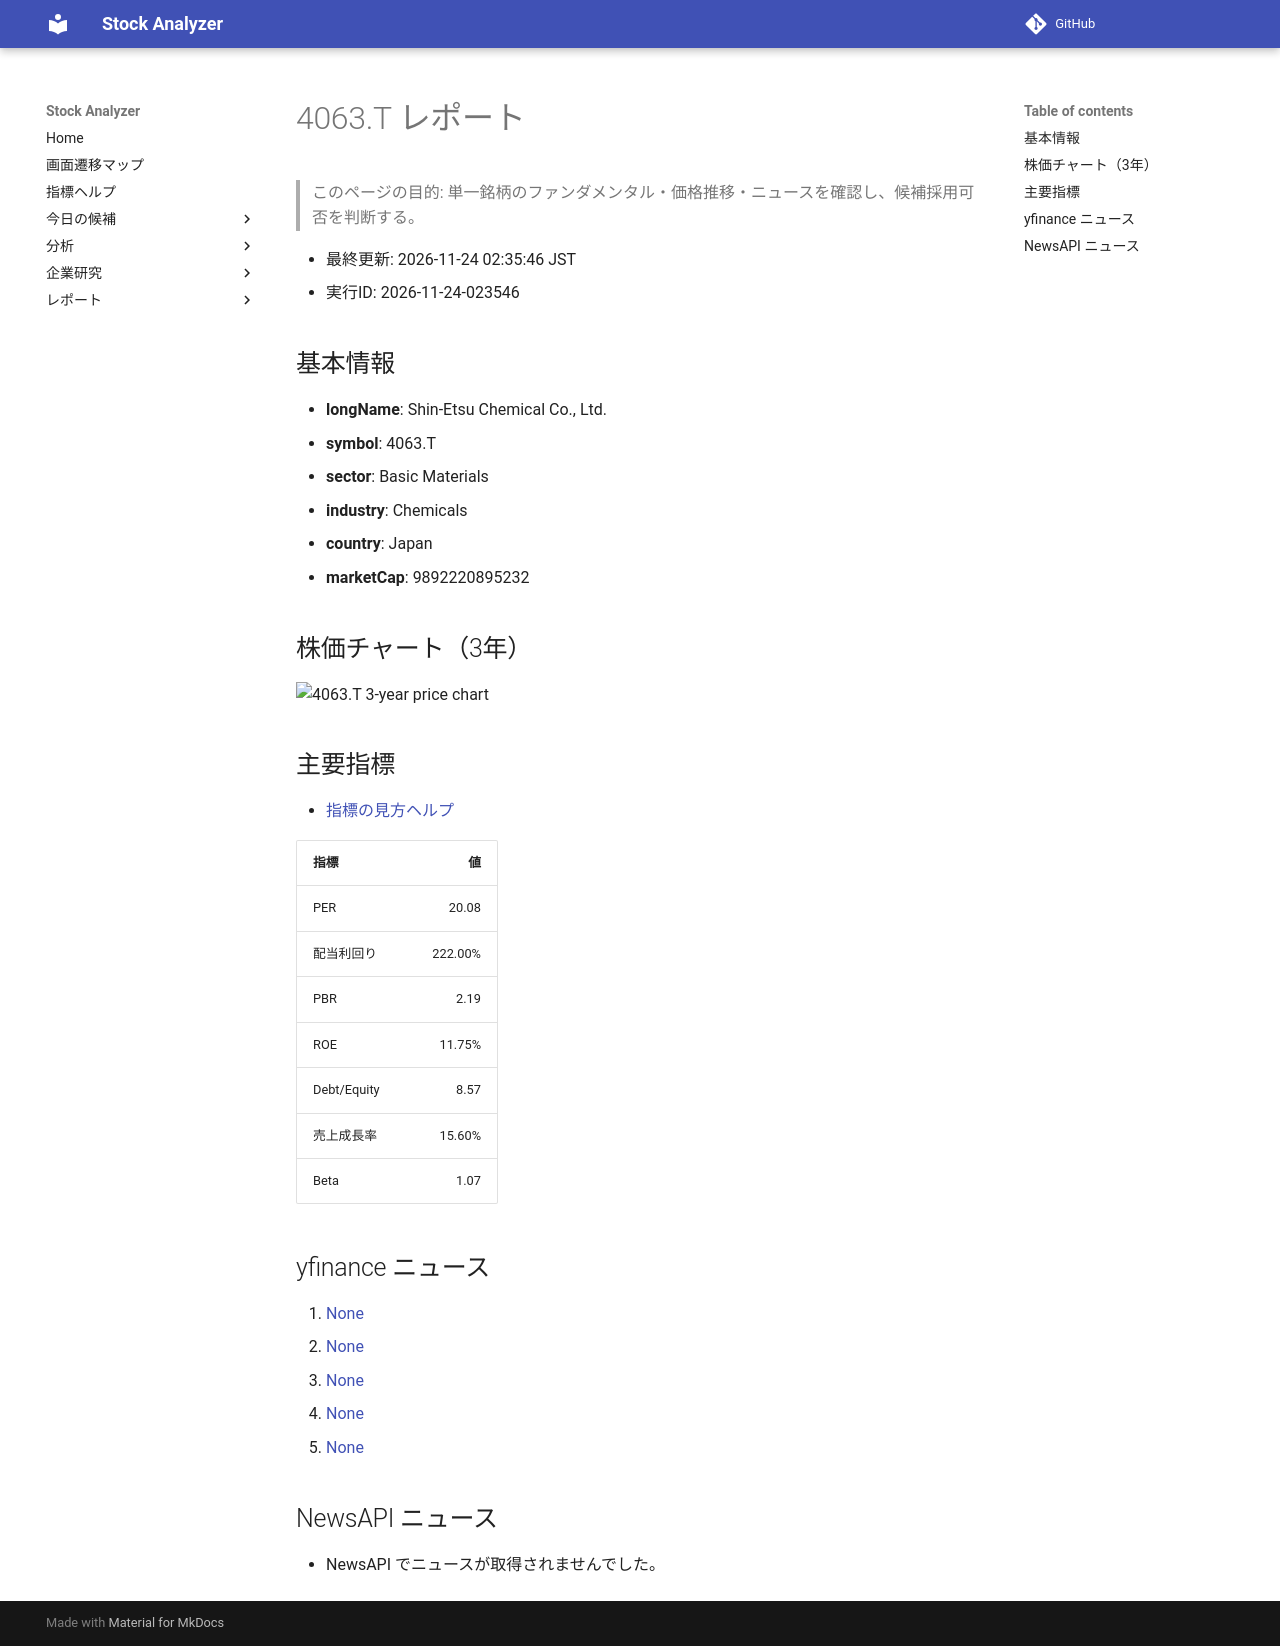

repository: Yumi-note/Making-APP · page: stocks/2026-11-24/023546/4063_T/index.html · generator: mkdocs

# 4063.T レポート

> このページの目的: 単一銘柄のファンダメンタル・価格推移・ニュースを確認し、候補採用可否を判断する。

- 最終更新: 2026-11-24 02:35:46 JST
- 実行ID: 2026-11-24-023546

## 基本情報

- **longName**: Shin-Etsu Chemical Co., Ltd.
- **symbol**: 4063.T
- **sector**: Basic Materials
- **industry**: Chemicals
- **country**: Japan
- **marketCap**: 9892220895232

## 株価チャート（3年）

![4063.T 3-year price chart](4063_T_3y.png)

## 主要指標

- [指標の見方ヘルプ](../../../../indicators.md)

| 指標 | 値 |
|---|---:|
| PER | 20.08 |
| 配当利回り | 222.00% |
| PBR | 2.19 |
| ROE | 11.75% |
| Debt/Equity | 8.57 |
| 売上成長率 | 15.60% |
| Beta | 1.07 |

## yfinance ニュース

1. [None](None)
2. [None](None)
3. [None](None)
4. [None](None)
5. [None](None)

## NewsAPI ニュース

- NewsAPI でニュースが取得されませんでした。
